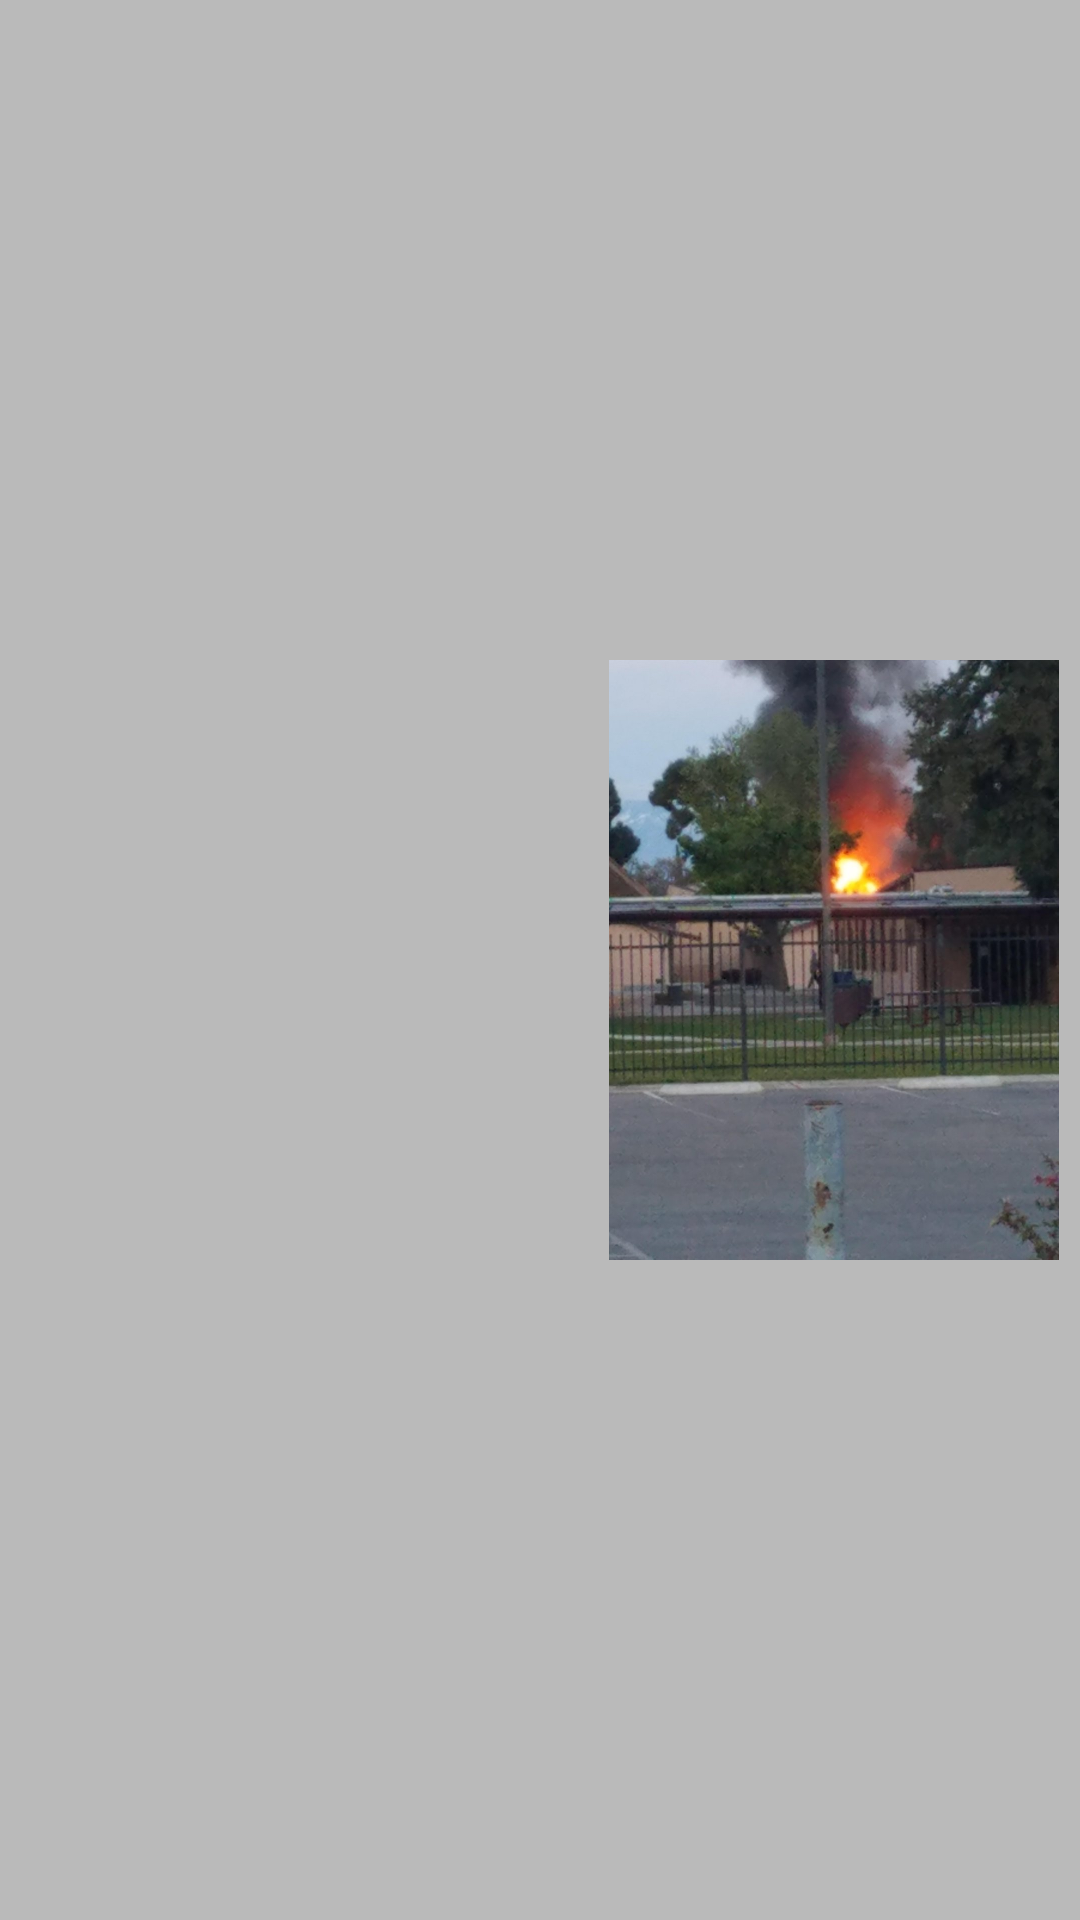

Here is an Android app screen rendered from its layout file. Give the layout XML and the strings, colors and styles it references.
<!-- AndroidManifest.xml: application theme Theme.AppCompat.NoActionBar -->
<!-- res/layout/fragment_news_item.xml -->
<?xml version="1.0" encoding="utf-8"?>
<LinearLayout xmlns:android="http://schemas.android.com/apk/res/android"
    xmlns:app="http://schemas.android.com/apk/res-auto"
    android:layout_width="match_parent"
    android:layout_height="wrap_content"
    android:background="#BABABA"
    android:orientation="horizontal">

    <TextView
        android:id="@+id/item_number"
        android:layout_width="0dp"
        android:layout_height="200dp"
        android:layout_margin="@dimen/text_margin"
        android:layout_weight="1"
        android:textAppearance="?attr/textAppearanceListItem"
        android:textColor="#FFFFFF"
        android:textSize="24sp" />

    <ImageView
        android:id="@+id/news_image_view"
        android:layout_width="0dp"
        android:layout_height="200dp"
        android:layout_gravity="center_vertical"
        android:layout_weight="1"
        app:srcCompat="@drawable/fire" />

</LinearLayout>
<!-- resources referenced by this layout -->
<resources>
  <dimen name="text_margin">16dp</dimen>
  <!-- drawable fire: jpg bitmap (drawable, 114080 bytes) -->
</resources>
